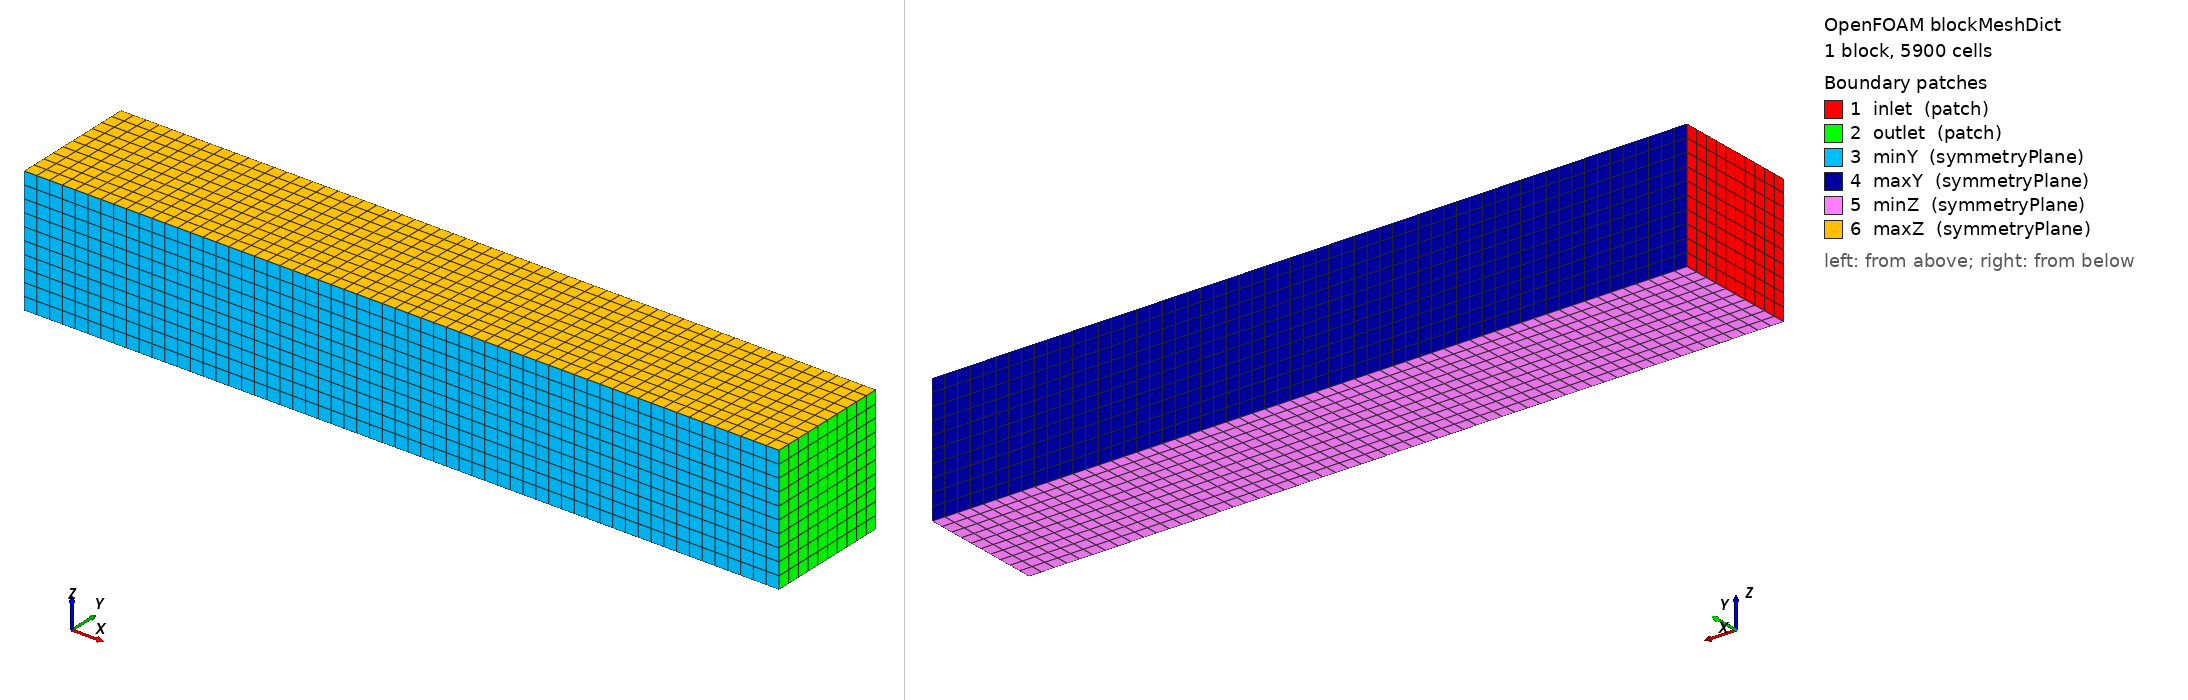

OpenFOAM case: the mesh blockMesh builds from blockMeshDict, 1 block(s), 5900 cells. Boundary patches (legend numbers): 1 inlet (patch), 2 outlet (patch), 3 minY (symmetryPlane), 4 maxY (symmetryPlane), 5 minZ (symmetryPlane), 6 maxZ (symmetryPlane). Left view from above one corner, right view from below the opposite corner. Boundary conditions: 1 field file(s) under 0/; 0 of 6 drawn patches have an entry in a shipped field file.

=== system/blockMeshDict ===
/*--------------------------------*- C++ -*----------------------------------*\
| =========                 |                                                 |
| \\      /  F ield         | OpenFOAM: The Open Source CFD Toolbox           |
|  \\    /   O peration     | Version:  13                                    |
|   \\  /    A nd           | Website:  https://openfoam.org                  |
|    \\/     M anipulation  |                                                 |
\*---------------------------------------------------------------------------*/

FoamFile
{
    format      ascii;
    class       dictionary;
    object      blockMeshDict;
}
// * * * * * * * * * * * * * * * * * * * * * * * * * * * * * * * * * * * * * //

convertToMeters 1;


// Block 1
xmin -10; //inlet refer to COST 732 / Franke et al. best-practice guidance for urban CFD
xmax  0.05; //outlet
ymin -2.5;
ymax  2.5;
zmin -2.5;
zmax  2.5;

// Block 2
xmin2 0.05; //inlet refer to COST 732 / Franke et al. best-practice guidance for urban CFD
xmax2 30; //outlet
ymin2 -2.5;
ymax2  2.5;
zmin2 -2.5;
zmax2  2.5;



//xcells 20;
//ycells 20;
//zcells 20;

// Block 1 number of cells

lx #calc "$xmax - $xmin";
dx 0.5; //Originally 0.5
//dx 1;
xcells #calc "abs(($lx)/($dx))";

ly #calc "$ymax - $ymin";
dy 0.5; //Originally 0.5
//dy 1;
ycells #calc "abs(($ly)/($dy))";

lz #calc "$zmax - $zmin";
//dz 20;	//BL OK at bottom - Better mesh at corners at the bottom
dz 0.5;	//Originally 0.5	//BL colapses at bottom - Mesh at the bottom corners is uglier
//dz 1;
zcells #calc "abs(($lz)/($dz))";


// Block 2 number of cells

lx2 #calc "$xmax2 - $xmin2";
dx2 0.5; //Originally 0.5
//dx 1;
xcells2 #calc "abs(($lx2)/($dx2))";

ly2 #calc "$ymax2 - $ymin2";
dy2 0.5; //Originally 0.5
//dy 1;
ycells2 #calc "abs(($ly2)/($dy2))";

lz2 #calc "$zmax2 - $zmin2";
//dz 20;	//BL OK at bottom - Better mesh at corners at the bottom
dz2 0.5;	//Originally 0.5	//BL colapses at bottom - Mesh at the bottom corners is uglier
//dz 1;
zcells2 #calc "abs(($lz2)/($dz2))";


// Background mesh for snappyHexMesh around constant/triSurface/Window_1.stl.
// The STL bounds are approximately:
//     min (0 -2.5 -2.5), max (0.1 2.5 2.5)
//
// Requested domain:
//   - 20 m upstream of the window in the negative x direction
//   - 30 m downstream of the window in the positive x direction
//   - same width and height as the STL wall: 5 m by 5 m
// As of 2026-05-09 the window begins at x=0 and is extruded in the positive x-axis direction. 

vertices        
(
	($xmin  $ymin  $zmin)
	($xmax  $ymin  $zmin)
	($xmax  $ymax  $zmin)
	($xmin  $ymax  $zmin)
	($xmin  $ymin  $zmax)
	($xmax  $ymin  $zmax)
	($xmax  $ymax  $zmax)
	($xmin  $ymax  $zmax)
);

vertices        
(
	($xmin2  $ymin2  $zmin2)
	($xmax2  $ymin2  $zmin2)
	($xmax2  $ymax2  $zmin2)
	($xmin2  $ymax2  $zmin2)
	($xmin2  $ymin2  $zmax2)
	($xmax2  $ymin2  $zmax2)
	($xmax2  $ymax2  $zmax2)
	($xmin2  $ymax2  $zmax2)
);

//Block 1
blocks          
(
	hex (0 1 2 3 4 5 6 7) ($xcells $ycells $zcells) simpleGrading (1 1 1) // KEEP AT (1 1 1)
);

//Block 2
blocks          
(
	hex (0 1 2 3 4 5 6 7) ($xcells2 $ycells2 $zcells2) simpleGrading (1 1 1) // KEEP AT (1 1 1)
);


edges
(
);

boundary
(

	inlet
	// minX originally
	{
		type patch;
		faces
		(
			(0 3 7 4)
		);
	}

	outlet
	// xmax originally
	{
		type patch;
		faces
		(
			(1 5 6 2)
		);
	}
	// While the first simulation was successful, the later iteration may not have 
        //symmetry, so the available options here for the "edge" of the virtual wind tunnel would be either slip
       	//or freestream conditions. 
	minY
	{
		//type	patch;
		type symmetryPlane;
		faces
		(
			(0 4 5 1)
		);
	}

	maxY
	{
		//type	patch;
		type symmetryPlane;
		faces
		(
			(3 2 6 7)
		);
	}
    
	minZ
	{
		//type	patch;
		type symmetryPlane;
		faces
		( 
			(0 3 2 1)
		);
	}

	maxZ
	{
		//type	patch;
		type symmetryPlane;
		faces
		( 
			(4 5 6 7)
		);
	}
    
);

//Block 2
boundary
(

	inlet
	// minX originally
	{
		type patch;
		faces
		(
			(0 3 7 4)
		);
	}

	outlet
	// xmax originally
	{
		type patch;
		faces
		(
			(1 5 6 2)
		);
	}
	// While the first simulation was successful, the later iteration may not have 
        //symmetry, so the available options here for the "edge" of the virtual wind tunnel would be either slip
       	//or freestream conditions. 
	minY
	{
		//type	patch;
		type symmetryPlane;
		faces
		(
			(0 4 5 1)
		);
	}

	maxY
	{
		//type	patch;
		type symmetryPlane;
		faces
		(
			(3 2 6 7)
		);
	}
    
	minZ
	{
		//type	patch;
		type symmetryPlane;
		faces
		( 
			(0 3 2 1)
		);
	}

	maxZ
	{
		//type	patch;
		type symmetryPlane;
		faces
		( 
			(4 5 6 7)
		);
	}
    
);


mergePatchPairs 
(
);

// ************************************************************************* //


=== system/controlDict ===
/*--------------------------------*- C++ -*----------------------------------*\
  =========                 |                                                 
  \\      /  F ield         | OpenFOAM: The Open Source CFD Toolbox           
   \\    /   O peration     | Website:  https://openfoam.org                                                
    \\  /    A nd           | Version:  13                                                
     \\/     M anipulation  |                                                 
\*---------------------------------------------------------------------------*/
FoamFile
{
    format      ascii;
    class       dictionary;
    location    "system";
    object      controlDict;
}
// * * * * * * * * * * * * * * * * * * * * * * * * * * * * * * * * * * * * * //

solver     incompressibleFluid;

startFrom       startTime;
startTime       0;

//stopAt	writeNow; //Use this to gracefully end and save the simulation
stopAt          endTime;

endTime         60;

deltaT          0.5; //1 is a little coarse, so changing it to 0.05 

writeControl    timeStep;
writeInterval   1;

purgeWrite      0;

writeFormat     ascii;
writePrecision  6;
writeCompression off;

timeFormat      general;
timePrecision   6;

runTimeModifiable true;

// ************************************************************************* //

functions
{

///////////////////////////////////////////////////////////////////////////
/// Function
///////////////////////////////////////////////////////////////////////////
windowOpeningFlowRateCutPlane
{
	type            surfaceFieldValue;
	libs            ("libfieldFunctionObjects.so");

	log             true;
	writeControl    timeStep;
	writeInterval   1;
	
	writeFields	true; // I'm interested in this value
	surfaceFormat	vtk;

	sampledSurface
	{
		type	cutPlane;
		planeType	pointAndNormal;
		point	(0.05 0 0);
		normal	(1 0 0);
		interpolate	true;
	}

	operation       areaNormalIntegrate;

	fields          (U);
}

windowOpeningFlowRateCutPlane2
{
	type            surfaceFieldValue;
	libs            ("libfieldFunctionObjects.so");

	log             true;
	writeControl    timeStep;
	writeInterval   1;
	
	writeFields	true; // I'm interested in this value
	surfaceFormat	vtk;

	sampledSurface
	{
		type	cutPlane;
		planeType	pointAndNormal;
		point	(-2.5 0 0);
		normal	(1 0 0);
		interpolate	true;
	}

	operation       areaNormalIntegrate;

	fields          (U);
}

windowOpeningFlowRatePhi
{
	type        surfaceFieldValue;
	libs        ("libfieldFunctionObjects.so");

	log         true;
	writeControl timeStep;
	writeInterval 1;

	writeFields	true;
	surfaceFormat vtk;

	faceZone    windowOpeningZone;
	//operation   sum;
	//operation	orientedSum;
	operation	sumMag;
	fields      (phi);
	//operation	areaNormalIntegrate;
	//fields		(U);
}



windowOpeningFlowRate
{
	type            surfaceFieldValue;
	libs            ("libfieldFunctionObjects.so");

	log             true;
	writeControl    timeStep;
	writeInterval   1;
	
	writeFields	true; // I'm interested in this value
	surfaceFormat	vtk;

	sampledSurface
	{
		type        triSurface;
		surface     "samplingSTL.stl";
		source      cells;
		interpolate true;
	}

	operation       areaNormalIntegrate;

	fields          (U);
}



///////////////////////////////////////////////////////////////////////////
/*
    inMassFlow
    {
        type            surfaceFieldValue;
        libs ("libfieldFunctionObjects.so");
        enabled         false;

//        writeControl     outputTime;
	writeControl   timeStep;
	writeInterval  1;

        log             true;

        writeFields     false;

        //regionType          patch;
        //name      in;
        patch		in;

	operation       sum;
        fields
        (
            phi
        );
    }
*/
///////////////////////////////////////////////////////////////////////////

///////////////////////////////////////////////////////////////////////////
/*
    outMassFlow
    {
        type            surfaceFieldValue;
        libs ("libfieldFunctionObjects.so");
        enabled         false;

//      writeControl     outputTime;

	writeControl   timeStep;
	writeInterval  1;

        log             yes;

        writeFields     false;

        //writeFields     true;
        //surfaceFormat   raw;

        //regionType          patch;
        //name      out;
        patch		out;

	operation       sum;
        fields
        (
            phi
        );
    }
*/
///////////////////////////////////////////////////////////////////////////

///////////////////////////////////////////////////////////////////////////
    additional_fields
    {
        type writeRegisteredObject;
        libs ( "libIOFunctionObjects.so" );

	//Remember, when in doubt, use bananas        
	//objectNames ("bananas");
	  objectNames ("U_0");
	//objectNames ("y");

        enabled         false;

        timeStart       100;
        timeEnd         200;

        writeControl     outputTime;

/*
	writeControl   timeStep;
	writeInterval  1;
*/
    }
///////////////////////////////////////////////////////////////////////////

///////////////////////////////////////////////////////////////////////////

    fieldAverage
    {
        type            fieldAverage;
        libs ("libfieldFunctionObjects.so");
        enabled         false; //true or false
        writeControl   outputTime;

//writeControl   timeStep;
//writeInterval  100;

//cleanRestart true;

/*
        timeStart       20;
        timeEnd         200;
*/

        fields
        (
            U
            {
                mean        on;
                prime2Mean  on;
                base        time;
            }

            p
            {
                mean        on;
                prime2Mean  on;
                base        time;
            }
        );
    }

///////////////////////////////////////////////////////////////////////////

///////////////////////////////////////////////////////////////////////////
/*
forces_object
{
	type forces;
	libs ("libforces.so");

        enabled         false;

	//writeControl outputTime;
	writeControl   timeStep;
	writeInterval  1;

	//// Patches to sample
	//patches ("body1" "body2" "body3");
	patches ("cylinder");

	//// Name of fields
	pName p;
	Uname U;

	//// Density
	rho rhoInf;
	rhoInf 1.225;

	//// Centre of rotation
	CofR (0 0 0);
}
*/
///////////////////////////////////////////////////////////////////////////

///////////////////////////////////////////////////////////////////////////

forceCoeffs_object
{
	// rhoInf - reference density
	// CofR - Centre of rotation
	// dragDir - Direction of drag coefficient
	// liftDir - Direction of lift coefficient
	// pitchAxis - Pitching moment axis
	// magUinf - free stream velocity magnitude
	// lRef - reference length
	// Aref - reference area
	type forceCoeffs;
	libs ("libforces.so");
	//patches ("body1" "body2" "body3");
	patches (window_wall);

	p p; //Originally pName p;
	U U; //Originally Uname U;
	rho rhoInf;
	rhoInf 1.0;

	//// Dump to file
	log true;

	CofR (0.0 0 0);
	liftDir (0 0 1);// Originally (0 1 0)
	dragDir (1 0 0);
	pitchAxis (0 1 0); //Originally (0 0 1)
	
	magUInf 5.0; // This should the same as the velocity condition.
	lRef 5.0;         // reference lenght, originally 1.0
	Aref 25.0;         // Reference area for the window (5m x 5m)

        writeControl   timeStep;
        writeInterval  1;
}

///////////////////////////////////////////////////////////////////////////

///////////////////////////////////////////////////////////////////////////

yplus
{
    type                yPlus;
    libs            ("libfieldFunctionObjects.so");

    enabled true;

    writeControl outputTime;
    //writeControl timeStep;
    //writeInterval 1;

    //log true;
}

///////////////////////////////////////////////////////////////////////////

///////////////////////////////////////////////////////////////////////////
//OF8
/*
minmaxdomain
{
	type fieldMinMax;
	//type banana;

	functionObjectLibs ("libfieldFunctionObjects.so");

	enabled true;

	mode component;

	writeControl timeStep;
	writeInterval 1;

	log true;

	fields (p U k omega);
      //fields (p U y);
}
*/
///////////////////////////////////////////////////////////////////////////

///////////////////////////////////////////////////////////////////////////

minmaxdomain_scalar
{
    type            volFieldValue;
    libs            ("libfieldFunctionObjects.so");

    enabled 	    false; 	//true or false
    log             true;	//write to screen
    
    //writeControl    writeTime;
    writeControl    timeStep;
    writeInterval   1;

    writeFields     false;	//write solution to field value - Not needed when only reporting value to screen

    writeLocation   true;	//write location in the output file

    //mode component;

    //regionType      all;
    cellZone		all;

    operation       none;

    fields
    (
        p k epsilon nut
    );
}

minmaxdomain_vector
{
    type            volFieldValue;
    libs            ("libfieldFunctionObjects.so");

    enabled 	    false; 	//true or false
    log             true;	//write to screen
    
    //writeControl    writeTime;
    writeControl    timeStep;
    writeInterval   1;

    writeFields     false;	//write solution to field value - Not needed when only reporting value to screen

    writeLocation   true;	//write location in the output file

    //mode component;

    //regionType      all;
    cellZone		all;

    operation       none;

    fields
    (
        U
    );
}

mindomain_scalar
{
    $minmaxdomain_scalar
    operation       min;
}

mindomain_vector
{
    $minmaxdomain_vector
    operation       minMag;
}

maxdomain_scalar
{
    $minmaxdomain_scalar
    operation       max;
}

maxdomain_vector
{
    $minmaxdomain_vector
    operation       maxMag;
}

///////////////////////////////////////////////////////////////////////////

};


Also in the case, not shown: 0/thickness (403310 bytes, source omitted).
